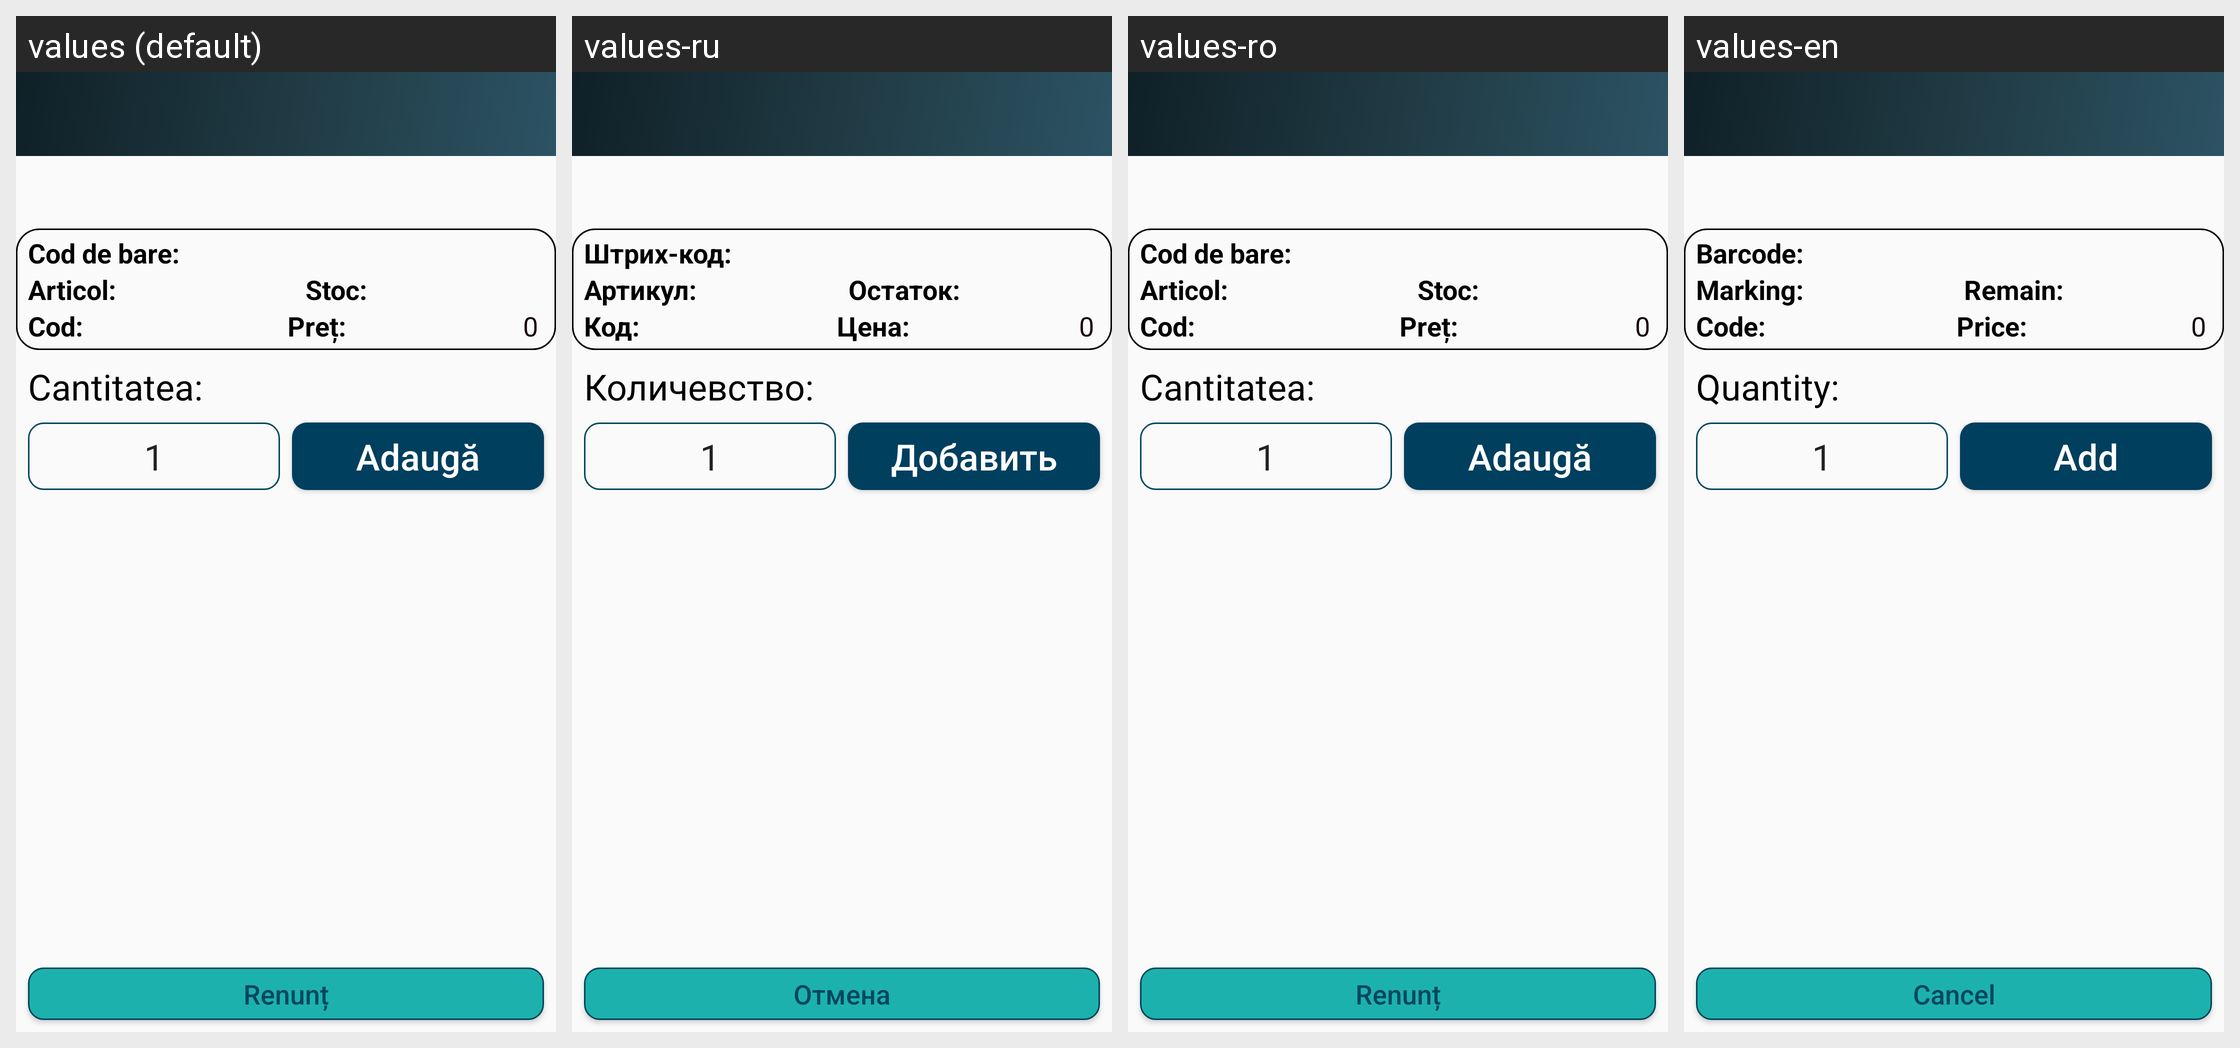

Strings drawn on this Android screen and how each of the app's shown locales translates them:
Android screen res/layout/activity_count_sales.xml rendered under 4 locales, left to right: values (default), values-ru, values-ro, values-en. Device: Nexus 5 (rendered at 1080×1920; each locale shown at half size, 540×960, under a caption strip naming it); theme AppTheme.
Strings drawn on this screen, with the default value and each locale's value (text and hints the layout hard-codes, and strings that could not be matched under every locale, appear in the picture but are not listed):

txt_barcod_header_asl
  values: Cod de bare:
  values-ru: Штрих-код:
  values-ro: Cod de bare:
  values-en: Barcode:

txt_cod_header_asl
  values: Cod:
  values-ru: Код:
  values-ro: Cod:
  values-en: Code:

txt_marking_header_asl
  values: Articol:
  values-ru: Артикул:
  values-ro: Articol:
  values-en: Marking:

txt_remain_header_asl
  values: Stoc:
  values-ru: Остаток:
  values-ro: Stoc:
  values-en: Remain:

txt_price_header_asl
  values: Preț:
  values-ru: Цена:
  values-ro: Preț:
  values-en: Price:

txt_cantitatea_count_inventory
  values: Cantitatea:
  values-ru: Количевство:
  values-ro: Cantitatea:
  values-en: Quantity:

txt_adauga_count_inventroy
  values: Adaugă
  values-ru: Добавить
  values-ro: Adaugă
  values-en: Add

txt_renunt_all
  values: Renunț
  values-ru: Отмена
  values-ro: Renunț
  values-en: Cancel
